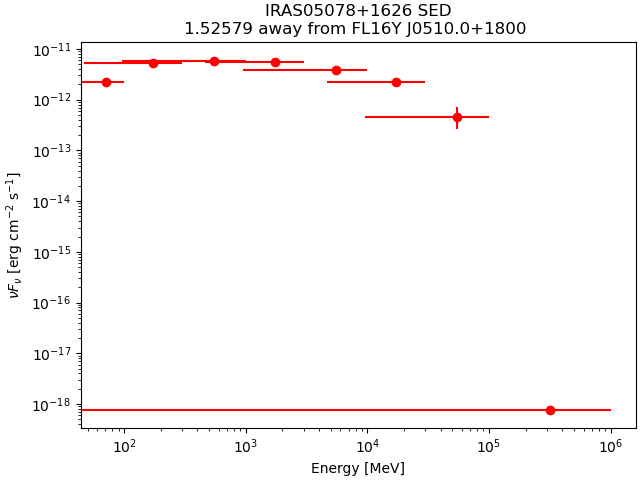

Data behind this chart, as committed beside it:
band_index, e_min_MeV, e_max_MeV, e_mid_MeV, flux_ph_cm2_s, fluxerr_lo, fluxerr_hi, nuFnu_erg_cm2_s, nuFnuerr_lo, nuFnuerr_hi
0, 50, 100, 70.71, 1.3468685e-08, nan, 3.0541884e-08, 2.2013329e-12, nan, 4.9917904e-12
1, 100, 300, 173.2, 2.1172257e-08, -3.5404277e-09, 3.5387802e-09, 5.2459885e-12, 8.772349e-13, 8.768267e-13
2, 300, 1000, 547.7, 8.558049e-09, -4.251275e-10, 4.251275e-10, 5.917171e-12, 2.9393987e-13, 2.9393987e-13
3, 1000, 3000, 1732, 2.3130124e-09, -9.819564e-11, 9.819564e-11, 5.4558966e-12, 2.3162228e-13, 2.3162228e-13
4, 3000, 10000, 5477, 5.943833e-10, -3.741802e-11, 3.741802e-11, 3.8790204e-12, 2.441947e-13, 2.441947e-13
5, 10000, 30000, 17321, 1.004762e-10, -1.3359655e-11, 1.4505424e-11, 2.2605394e-12, 3.0056898e-13, 3.2634678e-13
6, 30000, 100000, 54772, 7.459399e-12, -3.162113e-12, 4.311323e-12, 4.6112354e-13, 1.9547481e-13, 2.6651644e-13
7, 100000, 1000000, 316228, 6.377919e-18, nan, 2.5096448e-12, 7.4680637e-19, nan, 2.9386053e-13
